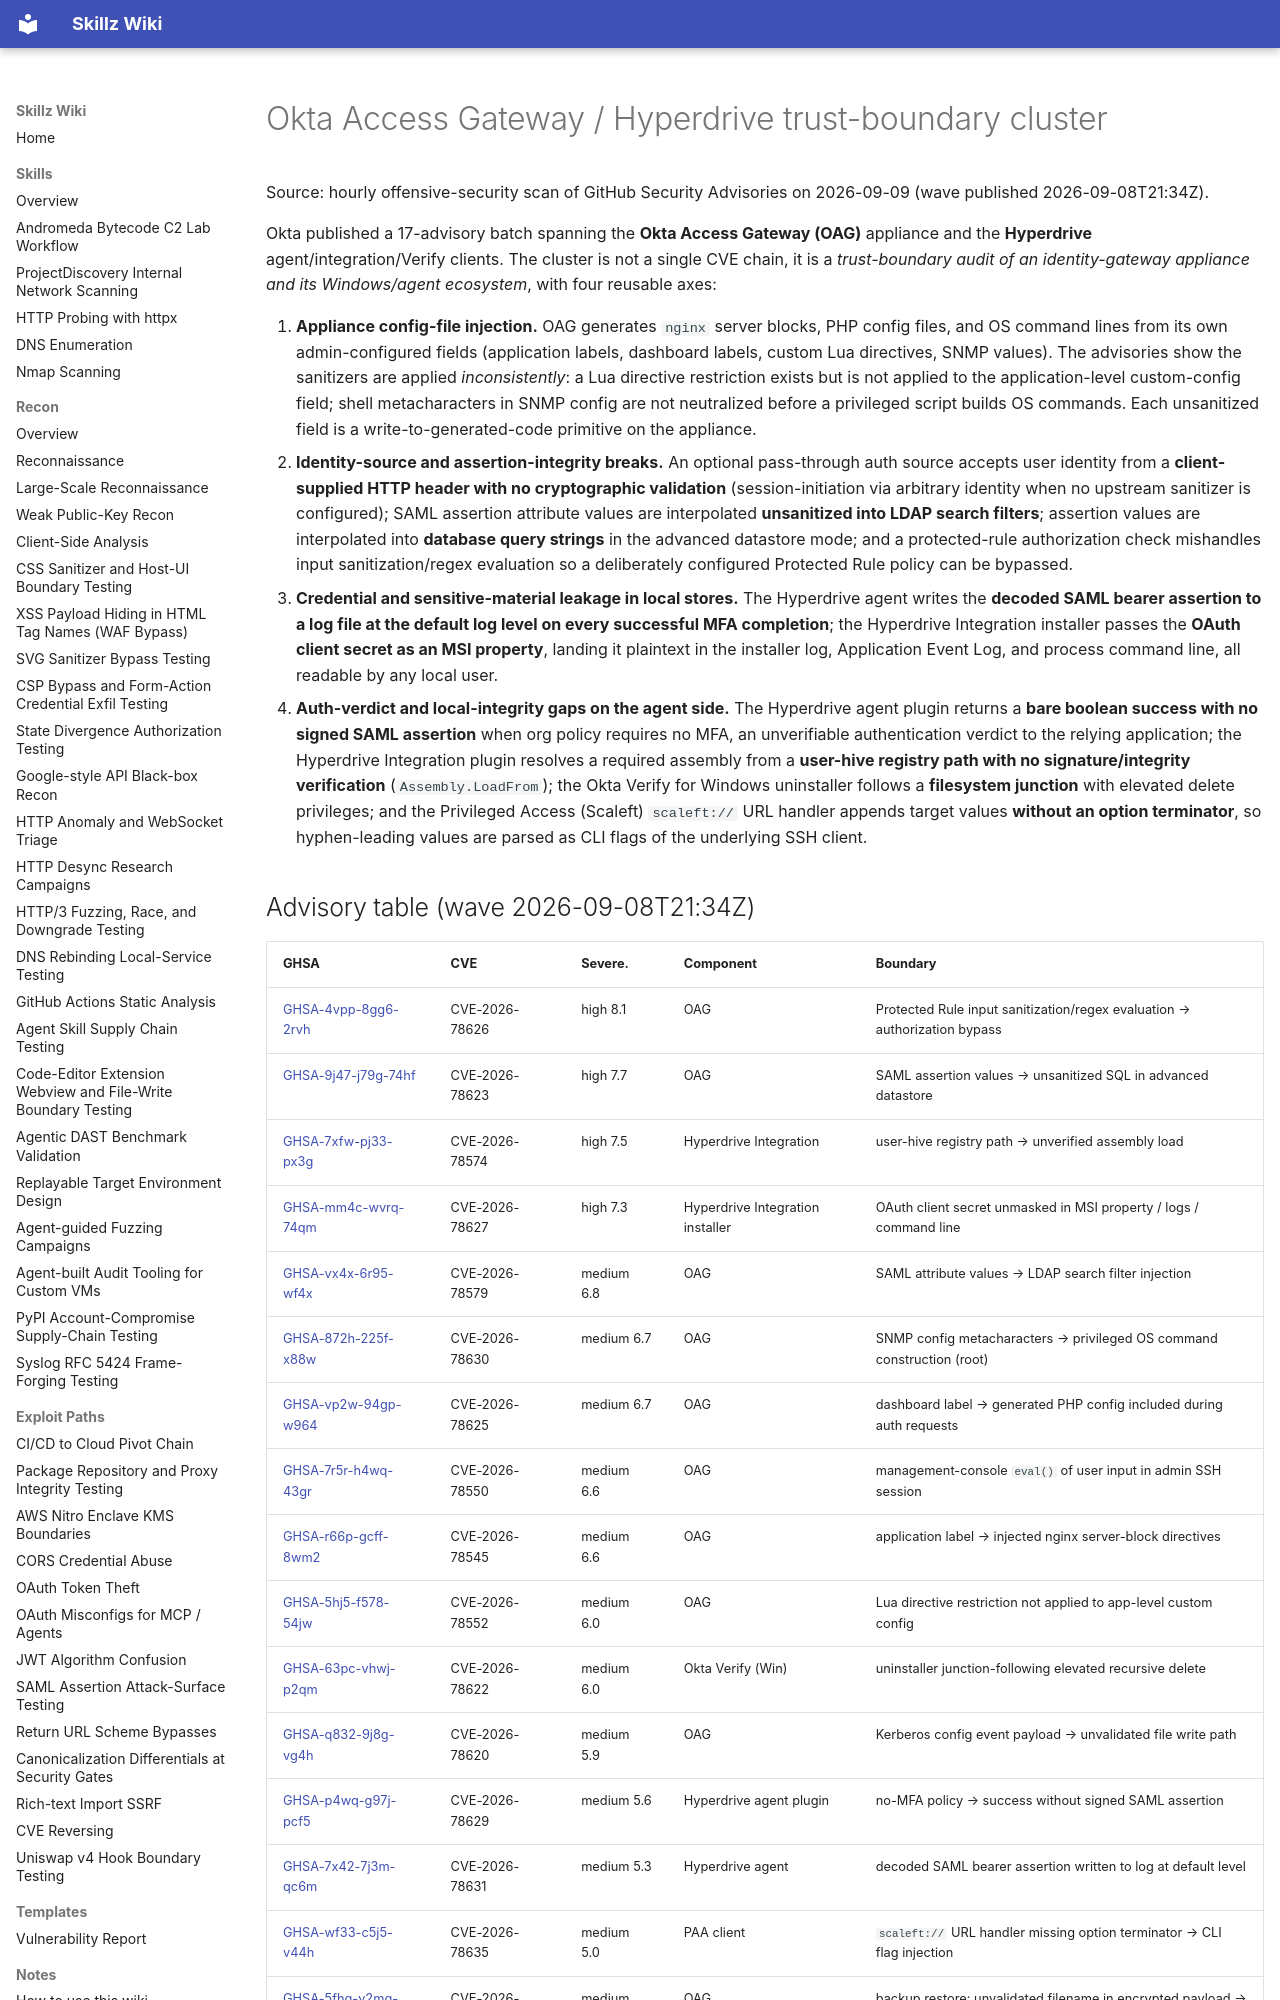

repository: bastet-ai/skillz-wiki · page: alerts/2026-09-09-okta-oag-hyperdrive-config-injection-and-identity-boundaries-ghsa/index.html · generator: mkdocs

# Okta Access Gateway / Hyperdrive trust-boundary cluster

Source: hourly offensive-security scan of GitHub Security Advisories on 2026-09-09 (wave published 2026-09-08T21:34Z).

Okta published a 17-advisory batch spanning the **Okta Access Gateway (OAG)** appliance and the **Hyperdrive** agent/integration/Verify clients. The cluster is not a single CVE chain, it is a *trust-boundary audit of an identity-gateway appliance and its Windows/agent ecosystem*, with four reusable axes:

1. **Appliance config-file injection.** OAG generates `nginx` server blocks, PHP config files, and OS command lines from its own admin-configured fields (application labels, dashboard labels, custom Lua directives, SNMP values). The advisories show the sanitizers are applied *inconsistently*: a Lua directive restriction exists but is not applied to the application-level custom-config field; shell metacharacters in SNMP config are not neutralized before a privileged script builds OS commands. Each unsanitized field is a write-to-generated-code primitive on the appliance.
2. **Identity-source and assertion-integrity breaks.** An optional pass-through auth source accepts user identity from a **client-supplied HTTP header with no cryptographic validation** (session-initiation via arbitrary identity when no upstream sanitizer is configured); SAML assertion attribute values are interpolated **unsanitized into LDAP search filters**; assertion values are interpolated into **database query strings** in the advanced datastore mode; and a protected-rule authorization check mishandles input sanitization/regex evaluation so a deliberately configured Protected Rule policy can be bypassed.
3. **Credential and sensitive-material leakage in local stores.** The Hyperdrive agent writes the **decoded SAML bearer assertion to a log file at the default log level on every successful MFA completion**; the Hyperdrive Integration installer passes the **OAuth client secret as an MSI property**, landing it plaintext in the installer log, Application Event Log, and process command line, all readable by any local user.
4. **Auth-verdict and local-integrity gaps on the agent side.** The Hyperdrive agent plugin returns a **bare boolean success with no signed SAML assertion** when org policy requires no MFA, an unverifiable authentication verdict to the relying application; the Hyperdrive Integration plugin resolves a required assembly from a **user-hive registry path with no signature/integrity verification** (`Assembly.LoadFrom`); the Okta Verify for Windows uninstaller follows a **filesystem junction** with elevated delete privileges; and the Privileged Access (Scaleft) `scaleft://` URL handler appends target values **without an option terminator**, so hyphen-leading values are parsed as CLI flags of the underlying SSH client.

## Advisory table (wave 2026-09-08T21:34Z)

| GHSA | CVE | Severe. | Component | Boundary |
| --- | --- | --- | --- | --- |
| [GHSA-4vpp-8gg6-2rvh](https://github.com/advisories/GHSA-4vpp-8gg6-2rvh) | CVE-2026-78626 | high 8.1 | OAG | Protected Rule input sanitization/regex evaluation → authorization bypass |
| [GHSA-9j47-j79g-74hf](https://github.com/advisories/GHSA-9j47-j79g-74hf) | CVE-2026-78623 | high 7.7 | OAG | SAML assertion values → unsanitized SQL in advanced datastore |
| [GHSA-7xfw-pj33-px3g](https://github.com/advisories/GHSA-7xfw-pj33-px3g) | CVE-2026-78574 | high 7.5 | Hyperdrive Integration | user-hive registry path → unverified assembly load |
| [GHSA-mm4c-wvrq-74qm](https://github.com/advisories/GHSA-mm4c-wvrq-74qm) | CVE-2026-78627 | high 7.3 | Hyperdrive Integration installer | OAuth client secret unmasked in MSI property / logs / command line |
| [GHSA-vx4x-6r95-wf4x](https://github.com/advisories/GHSA-vx4x-6r95-wf4x) | CVE-2026-78579 | medium 6.8 | OAG | SAML attribute values → LDAP search filter injection |
| [GHSA-872h-225f-x88w](https://github.com/advisories/GHSA-872h-225f-x88w) | CVE-2026-78630 | medium 6.7 | OAG | SNMP config metacharacters → privileged OS command construction (root) |
| [GHSA-vp2w-94gp-w964](https://github.com/advisories/GHSA-vp2w-94gp-w964) | CVE-2026-78625 | medium 6.7 | OAG | dashboard label → generated PHP config included during auth requests |
| [GHSA-7r5r-h4wq-43gr](https://github.com/advisories/GHSA-7r5r-h4wq-43gr) | CVE-2026-78550 | medium 6.6 | OAG | management-console `eval()` of user input in admin SSH session |
| [GHSA-r66p-gcff-8wm2](https://github.com/advisories/GHSA-r66p-gcff-8wm2) | CVE-2026-78545 | medium 6.6 | OAG | application label → injected nginx server-block directives |
| [GHSA-5hj5-f578-54jw](https://github.com/advisories/GHSA-5hj5-f578-54jw) | CVE-2026-78552 | medium 6.0 | OAG | Lua directive restriction not applied to app-level custom config |
| [GHSA-63pc-vhwj-p2qm](https://github.com/advisories/GHSA-63pc-vhwj-p2qm) | CVE-2026-78622 | medium 6.0 | Okta Verify (Win) | uninstaller junction-following elevated recursive delete |
| [GHSA-q832-9j8g-vg4h](https://github.com/advisories/GHSA-q832-9j8g-vg4h) | CVE-2026-78620 | medium 5.9 | OAG | Kerberos config event payload → unvalidated file write path |
| [GHSA-p4wq-g97j-pcf5](https://github.com/advisories/GHSA-p4wq-g97j-pcf5) | CVE-2026-78629 | medium 5.6 | Hyperdrive agent plugin | no-MFA policy → success without signed SAML assertion |
| [GHSA-7x42-7j3m-qc6m](https://github.com/advisories/GHSA-7x42-7j3m-qc6m) | CVE-2026-78631 | medium 5.3 | Hyperdrive agent | decoded SAML bearer assertion written to log at default level |
| [GHSA-wf33-c5j5-v44h](https://github.com/advisories/GHSA-wf33-c5j5-v44h) | CVE-2026-78635 | medium 5.0 | PAA client | `scaleft://` URL handler missing option terminator → CLI flag injection |
| [GHSA-5fhg-v2mq-37m7](https://github.com/advisories/GHSA-5fhg-v2mq-37m7) | CVE-2026-78624 | medium 4.9 | OAG | backup restore: unvalidated filename in encrypted payload → file write |
| [GHSA-fv22-crrj-w4gc](https://github.com/advisories/GHSA-fv22-crrj-w4gc) | CVE-2026-78560 | medium 4.8 | OAG | pass-through auth source: client-supplied HTTP header as identity |
